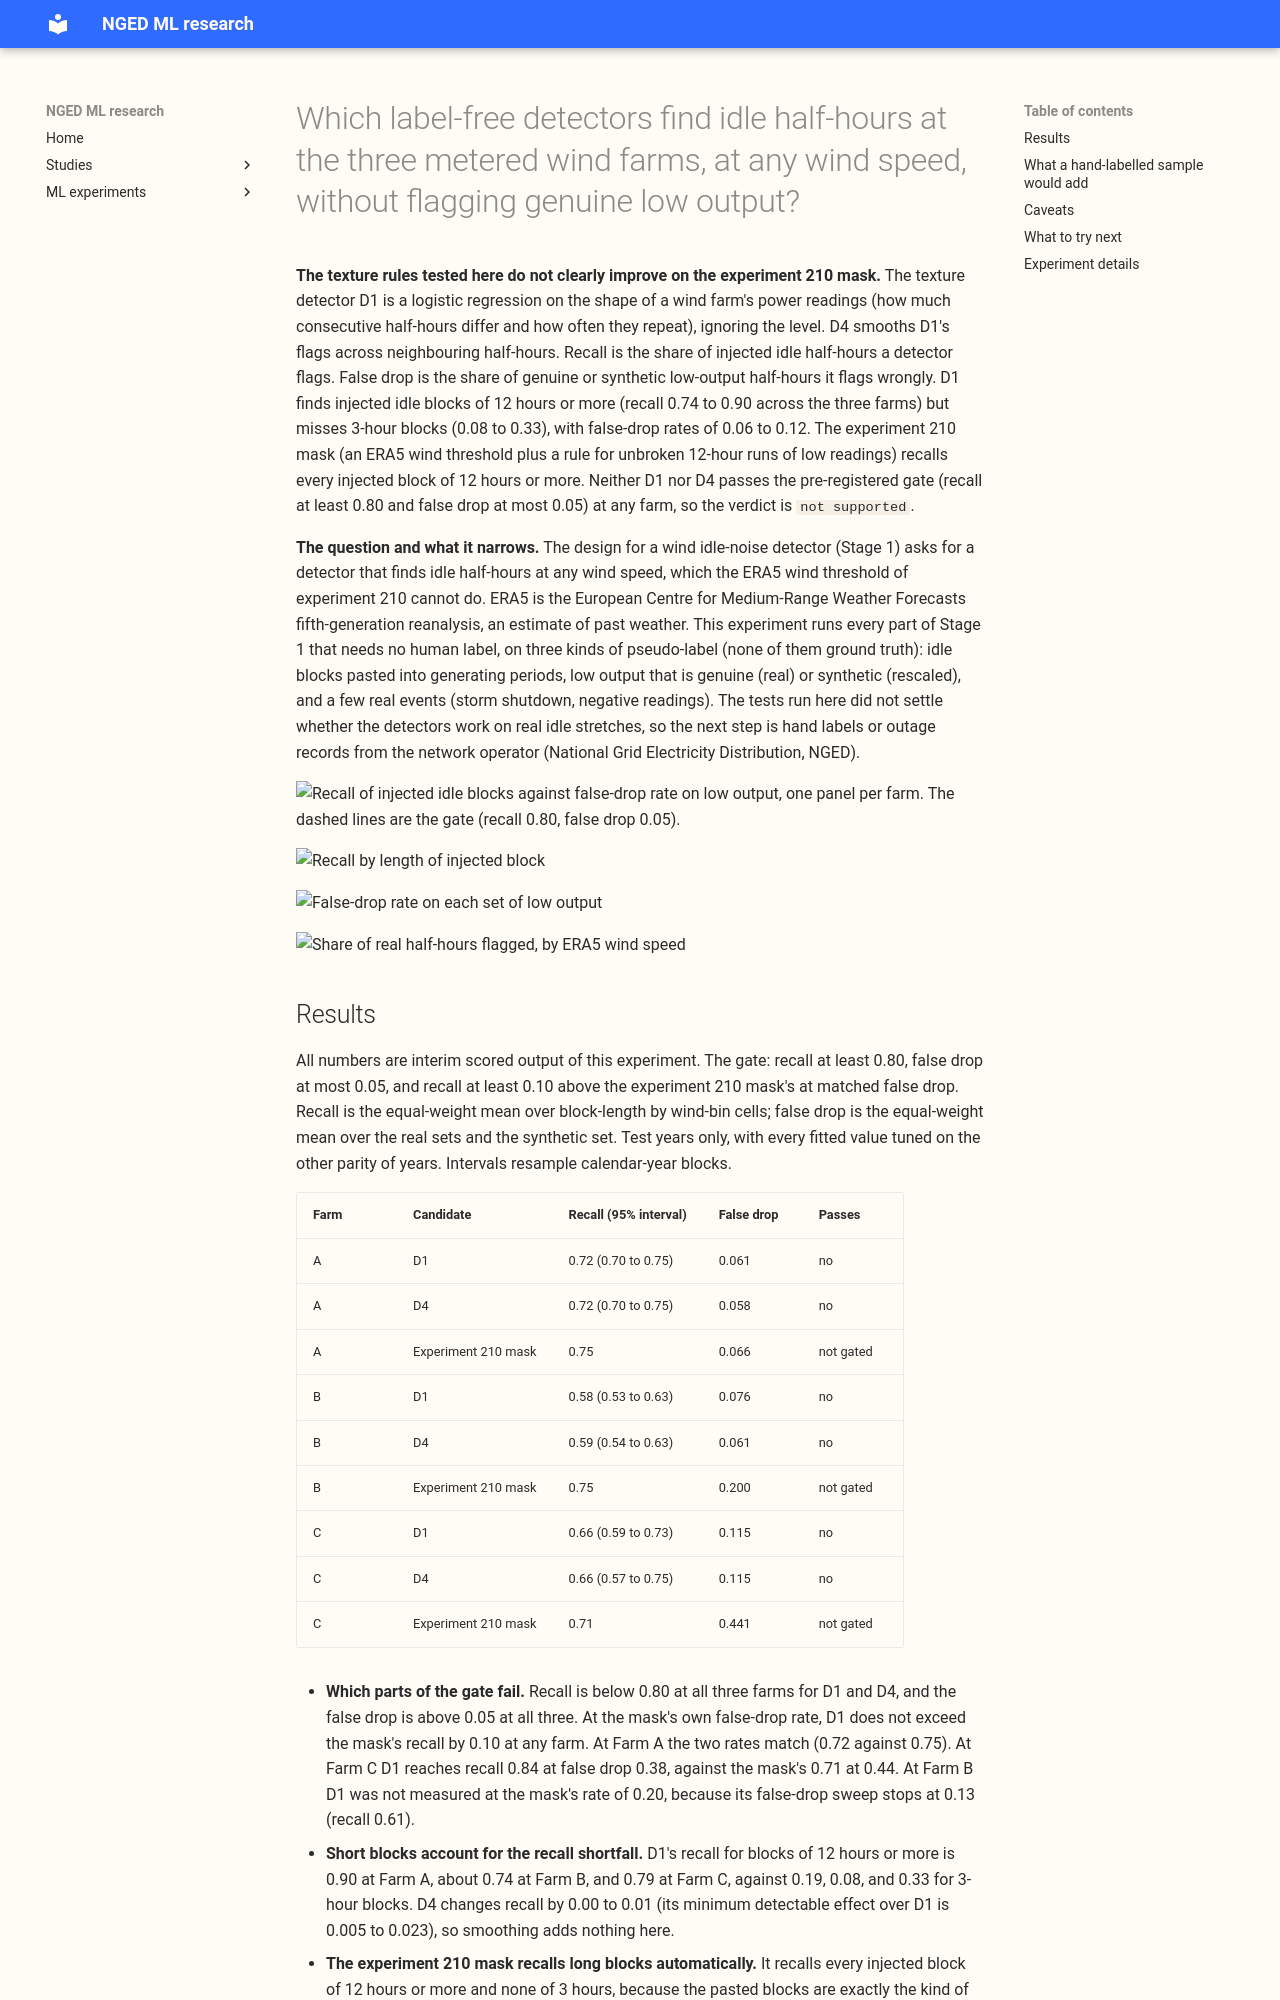

repository: openclimatefix/nged-ml-research · page: ml-experiments/00444-wind-idle-detectors-label-free-bake-off/result/index.html · generator: mkdocs

---
id: "00444"
slug: wind-idle-detectors-label-free-bake-off
title: >-
  Which label-free detectors find idle half-hours at the three metered wind farms, at any wind
  speed, without flagging genuine low output?
theme: generator-forecasting
also_relevant_to: []
status: finished
kind: other
date: 2026-10-31
size: >-
  medium. Stored: tables and aggregate figures under
  data/ml-experiments/00444-wind-idle-detectors-label-free-bake-off/ only; no forecast is written.
  Serving path: not touched. Degradation rule: not touched. Designs: more than one pseudo-label
  construction is defensible, so this plan fixes the construction, the gates, and the decision rule
  before any score is read. Callers: this folder's scripts only, which read experiment 210's
  `joined.parquet`, `report.json` and `mask.parquet`, and import experiment 431's feature code.
  One Sonnet plan review, one Sonnet code review before scoring, one Sonnet results review, and
  two Sonnet write-up reviews. No fit beyond a logistic regression and a binned power curve on
  CPU.
hypothesis: >-
  A detector that reads only the farm's own power series (D1, texture), possibly smoothed by a
  two-state duration model (D4), finds the idle half-hours that the experiment 210 mask misses
  (idle readings at moderate and high wind), without flagging genuine low output. The wind-based
  residual detector D3 finds the same half-hours but cannot tell them from genuine low output at
  high wind, so it is only useful in combination with D1. No label-free evidence can show that a
  flagged half-hour at high wind is an outage and not an ERA5 error.
prediction: >-
  Written before any score is read. P1: at Farm B and Farm C, D1 and D4 pass the gate below on
  the injection and synthetic-low-output pseudo-labels. P2: at Farm A, D1 passes the
  injection recall gate but fails the false-drop gate on synthetic low output (its genuine low
  output and idle floor overlap in level, and the scaled synthetic rows have shrunken
  differences, which makes the test hard). P3: D4 raises recall over D1 by at least 5 percentage
  points for 3-hour to 12-hour blocks and does not for 96-hour blocks. P4: D3 flags 90% or more
  of synthetic low output at ERA5 wind of 6 m/s or more, so it fails the false-drop gate on its
  own; the combination D1 AND D3 passes it. P5: the experiment 210 mask recalls under 20% of
  injected idle blocks shorter than 12 hours and almost all blocks of 12 hours or more. P6: at
  Farm B, at least 70% of rows with negative power at ERA5 wind above 1.5 times cut-in are flagged
  by D1 (the sign is not an input to D1).
decision_rule: >-
  Fixed before any score is read. **Rows and folds.** All half-hours from 2019-09-17 to 2026-09-20
  in experiment 210's `joined.parquet` (ERA5 100 m wind, power, capacity), farms W1, W2, W3
  (written Farm A, Farm B, Farm C). Two folds by calendar-year parity as in experiment 210:
  tune on odd years and test on even years, and tune on even years and test on odd years; the two
  test halves are pooled and every interval resamples calendar-year blocks (2,000 draws), or
  injected blocks where the unit is a block. **Pseudo-labels (none is ground truth).** Sure idle
  (SI): ERA5 below 2 m/s and power inside experiment 210's idle band. Sure generating (SG): ERA5
  at least 6 m/s and power 3% to 8% of capacity. Synthetic low output (G0s): real runs of 6 to 48
  hours with ERA5 at least 6 m/s and power at least 15% of capacity, rescaled by one factor per
  run so that the run's mean power is drawn uniformly from 2% to 6% of capacity (the rescale also
  shrinks the half-hour differences, so G0s is hard for a texture detector; stated as a
  limitation). Injected idle (INJ): blocks of the farm's own calm floor (SI rows of the same
  calendar year, pasted as consecutive pieces of 12 half-hours in random order) replace the
  reading in 10 replicates per fold; each replicate holds 4 blocks per cell of block length
  {3, 12, 24, 48, 96 hours} by ERA5 bin {moderate: 1.5 times the used cut-in to 8 m/s; high: above
  8 m/s} wherever the original block was contiguous, had no in-band reading within 6 hours, and
  had every half-hour at ERA5 at least 1.5 times cut-in; blocks are at least 24 hours apart; a
  cell with fewer than 10 placed blocks per fold is reported as thin. Rolling features are
  recomputed on the injected series, and the ±12 hours around a block are excluded from
  false-drop counts. Further label-free checks: cut-in curve (flagged share by 1 m/s ERA5 bin
  from real data); cut-out rows (ERA5 at least 22 m/s and power in the idle band, counts reported,
  no interval if under 30 rows); Farm B negative-power rows; agreement of D1 with D3 (2 by 2
  table); Farm B against Farm C agreement. **Candidates.** R0, the experiment 210 mask as
  ported (ERA5 below the fitted threshold, or an unbroken in-band run of 12 hours or more at ERA5
  above 1.5 times the used cut-in). R1, the level-only rule (power inside the idle band). I2, the
  run-length rule (in-band, ERA5 above 1.5 times cut-in, unbroken for at least 24 hours; the
  weekday covariate is optional and is not used). D1, texture: a class-balanced logistic
  regression (L2, C = 1) on experiment 431's level-free statistics only (rolling standard
  deviation of first differences, lag-1 and lag-2 autocorrelation, and share of repeated values,
  over 3-hour and 24-hour trailing and centred windows; no ERA5, no level, no sign), trained per
  farm on the tune years with SI as the positive class against SG plus G0s. D1a, the single
  statistic with the best level-matched AUC in experiment 431 (3-hour centred standard deviation of
  first differences at Farm B; 24-hour centred share of repeats at Farm C; the same statistic as
  Farm C at Farm A), as a simple-rule reference. D2 is not a separate detector: it splits D1's
  flags into I1 (ERA5 below cut-in) and I2 candidates (ERA5 above 1.5 times cut-in) and reports the
  census of each. D3, the residual rule: observed 6-half-hour centred mean power divided by the
  expected power from a 0.5 m/s-binned ERA5 median power curve fitted on the other years' rows
  (cross-fitted); flag if expected power is at least 15% of capacity and the ratio is at most
  0.10 (sweep: 0.05 and 0.20). D1&D3, flagged by both. D4, a two-state Viterbi smoothing of D1's
  log-odds with a stay probability of 0.95 per half-hour (sweep: 0.90, 0.98), with a bias offset
  chosen on the tune years like D1's threshold. D5 (capacity change points), D6 (neural day
  labeller), and anything needing hand labels are not run. **Thresholds.** D1, D1a, and D4's
  threshold or offset is set per farm on the tune years so that the false-drop rate on
  (SG plus G0s, equal weight) is 5%. R0, R1, I2, and D3 have no threshold to tune. **Gate (per
  farm, test folds pooled).** A candidate passes strictly if: (a) pooled recall over injected
  blocks (all 10 cells, equal weight per cell) is at least 0.80; (b) the false-drop rate on SG plus
  G0s (equal weight) is at most 0.05, and passes leniently if it is at most 0.08; (c) its recall
  exceeds R0's recall at that farm by at least 0.10 on the same injected blocks. A farm-level
  verdict for D1 or D4 is `survives` (strict at that farm), `survives leniently`, or `fails`. The
  family verdict is `supported` if D1 or D4 survives strictly at two or more farms, `partly
  supported` if it survives at one farm strictly or at two or more leniently, and `not supported`
  otherwise. **Reported beside the gate:** recall by block length and wind bin; false drop on SG
  and on G0s separately; the flag rate on clearly generating rows (power at least 10% of capacity
  and ERA5 at least 1.5 times cut-in, outside the ±12-hour margin); recall on cut-out rows and on
  Farm B negative-power rows; level-matched AUC on SG against SI (as experiment 431 defined it);
  paired recall differences with cluster-bootstrap intervals over injected blocks; the minimum
  detectable effect, taken as 2.8 times the bootstrap standard error of a paired recall
  difference, and the same for false-drop differences from the year-block bootstrap; and the
  expected width of a recall interval from 300 hand-labelled farm-days (100 per farm) given the
  prevalence of D4-flagged farm-days at ERA5 above 1.5 times cut-in. **What this cannot answer
  (written to the page):** injected blocks are easier than real idle episodes (an exact copy of
  the calm floor, hard edges, no ambiguity at the ends), so injection recall is an upper bound;
  G0s depends on the rescale; SG and G0s define genuine output by ERA5 and power only; and no
  pseudo-label can show that a flagged half-hour at moderate or high wind is a whole-farm outage
  and not an ERA5 error or a partly available farm. A hand-labelled sample is the only route to
  those, and the page says what it would add. No gain threshold applies, because no forecast is
  scored.
  **Amendment after the plan review, before any code or score exists.** (1) Injected floor pieces
  come from the opposite-parity years (the floor drifts across years, so this is a transfer test),
  and recall on injected blocks is a sanity floor, not evidence of separation: R1 and I2 recall
  them by construction. (2) The false-drop gate uses three negative sets with equal weight: SG, SGm
  (real rows with ERA5 from 1.5 times cut-in to 6 m/s and power 3% to 8% of capacity), and G0s;
  it is a calibration and transfer check, and the verdict rests on SGm and G0s as well as SG. SG
  false drop is also reported excluding rows that D3 flags. (3) Gate (c) is read at matched false
  drop: R0's false-drop rate is reported, and D1's recall is also read at R0's false-drop rate.
  (4) The gated candidates are D1 with the defaults above and D4 with stay probability 0.95, each
  judged on its own per farm; sweeps (D3 0.05 and 0.20, D4 0.90 and 0.98, D4 posterior thresholds
  0.3, 0.5, 0.7) are sensitivity only; D1&D3 is reported and does not enter the verdict. There is
  one gate (the strict one); the 0.08 figure is reported descriptively. The family verdict counts
  farms where D1 passes, and separately where D4 passes. (5) Cells with fewer than 10 placed blocks
  per fold are dropped from the recall denominator, and the dropped cells are listed. (6) Recall
  intervals resample calendar-year blocks, because replicates reuse source locations. (7) The idle
  band is refitted on the tune years only in each fold; D3's power curve uses the tune years only;
  scoring drops rows within 24 hours of a calendar-year boundary. (8) Recall is also reported
  without the half-hours adjacent to a pasted join. (9) The D1 stop rule and the I2 weekday test
  were run in experiment 431 and are not repeated; t
